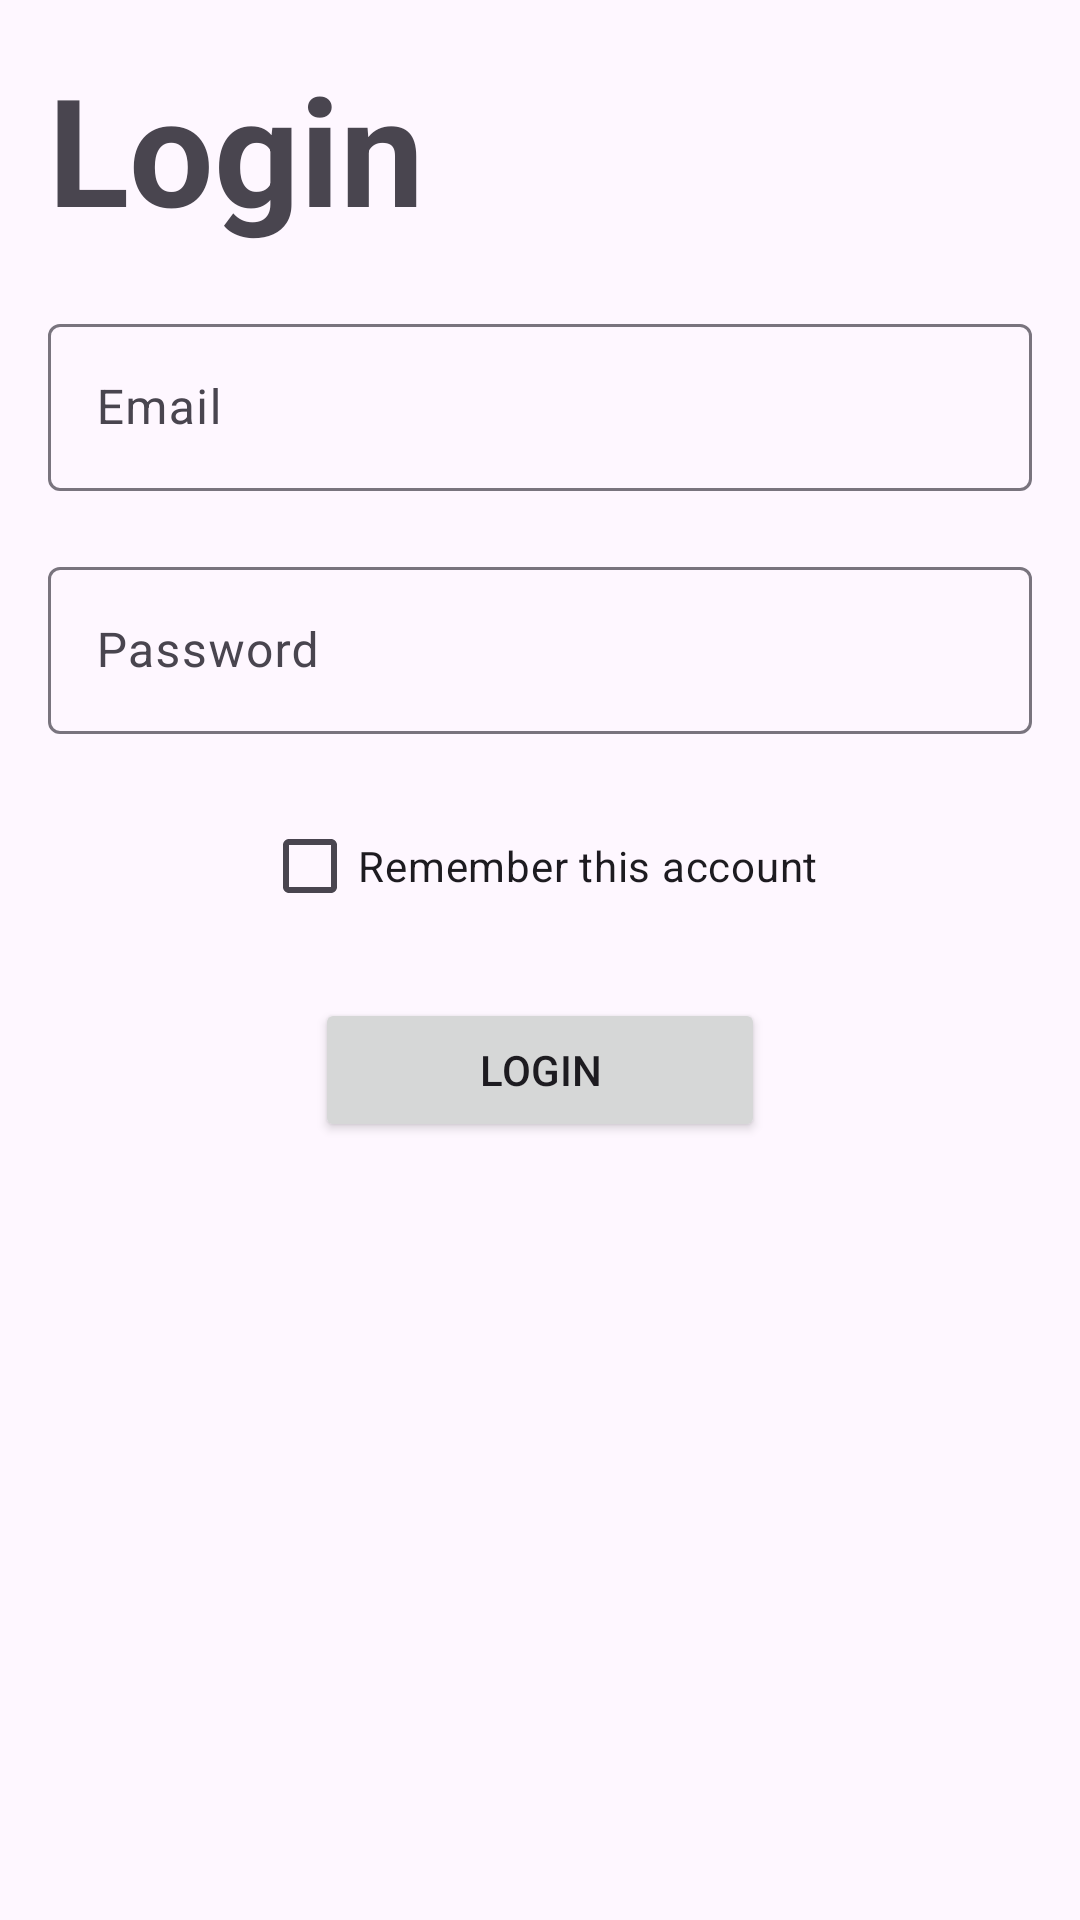

Reconstruct the res/layout file that produces this screen, plus the resources it refers to.
<!-- AndroidManifest.xml: application theme Theme.Audiobook -->
<!-- res/layout/login_form.xml -->
<?xml version="1.0" encoding="utf-8"?>
<LinearLayout
    xmlns:android="http://schemas.android.com/apk/res/android"
    android:layout_width="match_parent"
    android:layout_height="match_parent"
    android:orientation="vertical"
    android:padding="16dp"
    >

    <TextView
        android:layout_width="wrap_content"
        android:layout_height="wrap_content"
        android:text="@string/login"
        android:textSize="50dp"
        android:textStyle="bold"
        android:layout_gravity="left"/>


    <com.google.android.material.textfield.TextInputLayout
        android:layout_marginTop="20dp"
        android:layout_width="match_parent"
        android:layout_height="wrap_content"
        android:hint="@string/email"
        >

        <com.google.android.material.textfield.TextInputEditText
            android:id="@+id/login_email"
            android:layout_width="match_parent"
            android:layout_height="wrap_content"
            />

    </com.google.android.material.textfield.TextInputLayout>



    <com.google.android.material.textfield.TextInputLayout
        android:layout_marginTop="20sp"
        android:layout_width="match_parent"
        android:layout_height="wrap_content"
        android:hint="@string/password"
        >

        <com.google.android.material.textfield.TextInputEditText
            android:id="@+id/login_password"
            android:layout_width="match_parent"
            android:layout_height="wrap_content"
            android:inputType="textPassword"

            />

    </com.google.android.material.textfield.TextInputLayout>
    <CheckBox
        android:id="@+id/cekRememberAccount"
        android:layout_marginTop="20dp"
        android:layout_width="wrap_content"
        android:layout_height="wrap_content"
        android:checked="false"
        android:layout_gravity="center_horizontal"
        android:text="@string/remember_this_account"
        />

    <Button
        android:id="@+id/btnLogin"
        android:layout_marginTop="20dp"
        android:layout_width="150dp"
        android:layout_height="wrap_content"
        android:text="@string/login"
        android:layout_gravity="center_horizontal"
        />


</LinearLayout>
<!-- resources referenced by this layout -->
<resources>
  <string name="email">Email</string>
  <string name="login">Login</string>
  <string name="password">Password</string>
  <string name="remember_this_account">Remember this account</string>
  <style name="Theme.Audiobook" parent="Base.Theme.Audiobook" />
  <style name="Base.Theme.Audiobook" parent="Theme.Material3.DayNight.NoActionBar">
          
          
      </style>
</resources>
